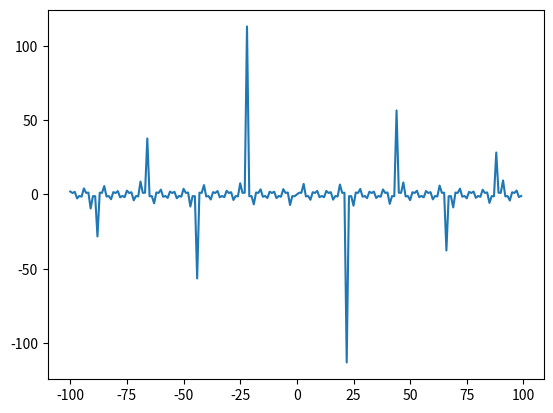

Reproduce this figure in Python.
import matplotlib.pyplot as plt
import math


x = []
y = []
for a in range(-100, 100, 1):
    if a != 0:
        x.append(a)
        y.append(1/math.sin(a))
plt.plot(x, y)
plt.show()
